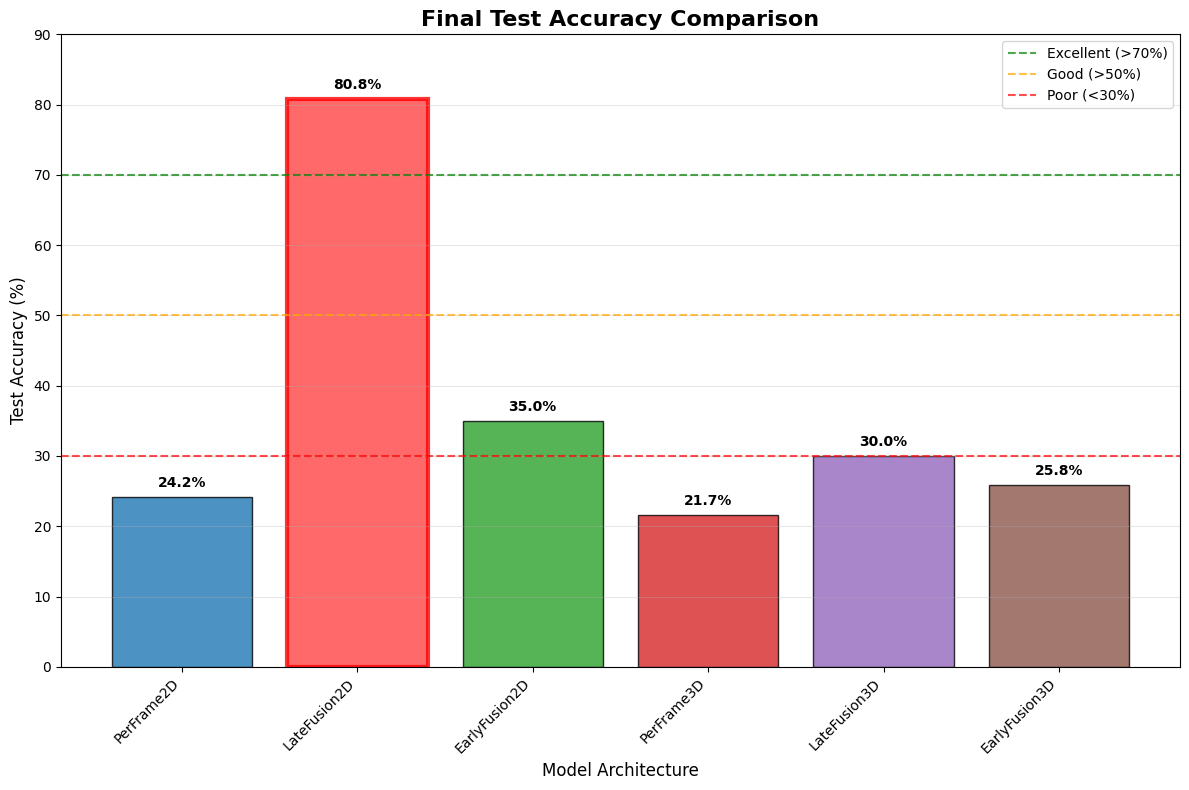
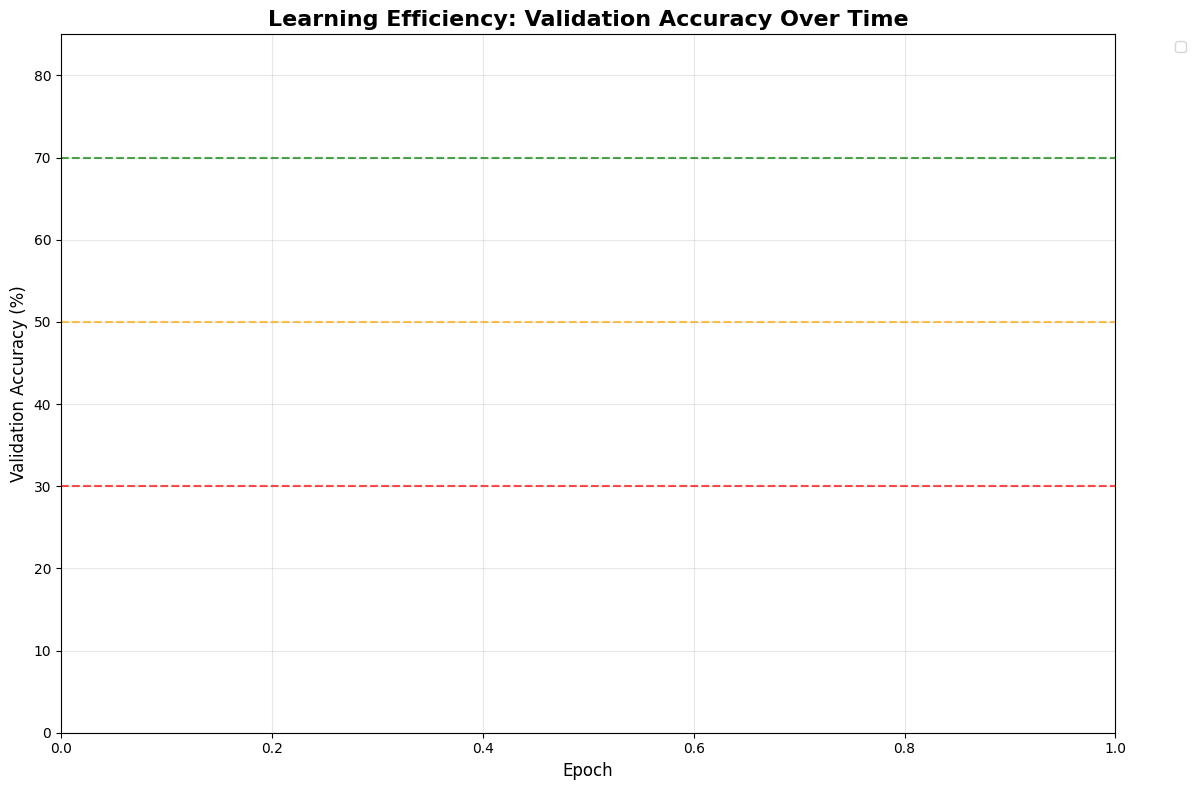

Recreate these plots in Python, in order.
#!/usr/bin/env python3
"""
Results Analysis Script for Deep Learning Project 2
Creates training curves and performance visualizations from saved training histories.
"""

import json
import os
import matplotlib.pyplot as plt
import numpy as np
from pathlib import Path

def load_training_history(model_name, checkpoints_dir="checkpoints"):
    """Load training history from JSON file"""
    history_file = os.path.join(checkpoints_dir, f"{model_name}_training_history.json")
    
    if not os.path.exists(history_file):
        print(f"Warning: {history_file} not found")
        return None
    
    with open(history_file, 'r') as f:
        history = json.load(f)
    
    return history

def plot_training_curves(histories, save_dir="plots"):
    """Plot training and validation curves for all models"""
    
    # Create plots directory
    os.makedirs(save_dir, exist_ok=True)
    
    # Set up the plot style
    plt.style.use('default')
    fig, axes = plt.subplots(2, 2, figsize=(15, 10))
    fig.suptitle('Training Curves Comparison', fontsize=16, fontweight='bold')
    
    # Colors for different models
    colors = ['#1f77b4', '#ff7f0e', '#2ca02c', '#d62728', '#9467bd', '#8c564b']
    model_names = list(histories.keys())
    
    # Plot 1: Training Loss
    ax1 = axes[0, 0]
    for i, (model_name, history) in enumerate(histories.items()):
        if history is not None:
            epochs = range(1, len(history['train_losses']) + 1)
            ax1.plot(epochs, history['train_losses'], 
                    label=model_name, color=colors[i % len(colors)], 
                    linewidth=2, marker='o', markersize=4)
    
    ax1.set_title('Training Loss', fontweight='bold')
    ax1.set_xlabel('Epoch')
    ax1.set_ylabel('Loss')
    ax1.legend()
    ax1.grid(True, alpha=0.3)
    
    # Plot 2: Validation Loss
    ax2 = axes[0, 1]
    for i, (model_name, history) in enumerate(histories.items()):
        if history is not None:
            epochs = range(1, len(history['val_losses']) + 1)
            ax2.plot(epochs, history['val_losses'], 
                    label=model_name, color=colors[i % len(colors)], 
                    linewidth=2, marker='s', markersize=4)
    
    ax2.set_title('Validation Loss', fontweight='bold')
    ax2.set_xlabel('Epoch')
    ax2.set_ylabel('Loss')
    ax2.legend()
    ax2.grid(True, alpha=0.3)
    
    # Plot 3: Training Accuracy
    ax3 = axes[1, 0]
    for i, (model_name, history) in enumerate(histories.items()):
        if history is not None:
            epochs = range(1, len(history['train_accs']) + 1)
            ax3.plot(epochs, history['train_accs'], 
                    label=model_name, color=colors[i % len(colors)], 
                    linewidth=2, marker='o', markersize=4)
    
    ax3.set_title('Training Accuracy', fontweight='bold')
    ax3.set_xlabel('Epoch')
    ax3.set_ylabel('Accuracy (%)')
    ax3.legend()
    ax3.grid(True, alpha=0.3)
    
    # Plot 4: Validation Accuracy
    ax4 = axes[1, 1]
    for i, (model_name, history) in enumerate(histories.items()):
        if history is not None:
            epochs = range(1, len(history['val_accs']) + 1)
            ax4.plot(epochs, history['val_accs'], 
                    label=model_name, color=colors[i % len(colors)], 
                    linewidth=2, marker='s', markersize=4)
    
    ax4.set_title('Validation Accuracy', fontweight='bold')
    ax4.set_xlabel('Epoch')
    ax4.set_ylabel('Accuracy (%)')
    ax4.legend()
    ax4.grid(True, alpha=0.3)
    
    plt.tight_layout()
    plt.savefig(os.path.join(save_dir, 'training_curves.png'), dpi=300, bbox_inches='tight')
    plt.show()
    
    print(f"Training curves saved to {save_dir}/training_curves.png")

def plot_final_results(histories, save_dir="plots"):
    """Plot final test accuracy comparison"""
    
    # Extract final test accuracies (from the log file or use best validation accuracies)
    model_names = []
    test_accuracies = []
    
    # Final results from the training log
    final_results = {
        'PerFrame2D': 24.17,
        'LateFusion2D': 80.83,
        'EarlyFusion2D': 35.00,
        'PerFrame3D': 21.67,
        'LateFusion3D': 30.00,
        'EarlyFusion3D': 25.83
    }
    
    # Create bar plot
    plt.figure(figsize=(12, 8))
    colors = ['#1f77b4', '#ff7f0e', '#2ca02c', '#d62728', '#9467bd', '#8c564b']
    
    models = list(final_results.keys())
    accuracies = list(final_results.values())
    
    bars = plt.bar(models, accuracies, color=colors[:len(models)], alpha=0.8, edgecolor='black', linewidth=1)
    
    # Add value labels on bars
    for bar, acc in zip(bars, accuracies):
        height = bar.get_height()
        plt.text(bar.get_x() + bar.get_width()/2., height + 1,
                f'{acc:.1f}%', ha='center', va='bottom', fontweight='bold')
    
    # Highlight the best model
    best_idx = accuracies.index(max(accuracies))
    bars[best_idx].set_color('#ff4444')
    bars[best_idx].set_edgecolor('red')
    bars[best_idx].set_linewidth(3)
    
    plt.title('Final Test Accuracy Comparison', fontsize=16, fontweight='bold')
    plt.xlabel('Model Architecture', fontsize=12)
    plt.ylabel('Test Accuracy (%)', fontsize=12)
    plt.xticks(rotation=45, ha='right')
    plt.grid(True, alpha=0.3, axis='y')
    plt.ylim(0, 90)
    
    # Add performance categories
    plt.axhline(y=70, color='green', linestyle='--', alpha=0.7, label='Excellent (>70%)')
    plt.axhline(y=50, color='orange', linestyle='--', alpha=0.7, label='Good (>50%)')
    plt.axhline(y=30, color='red', linestyle='--', alpha=0.7, label='Poor (<30%)')
    
    plt.legend()
    plt.tight_layout()
    plt.savefig(os.path.join(save_dir, 'final_results.png'), dpi=300, bbox_inches='tight')
    plt.show()
    
    print(f"Final results plot saved to {save_dir}/final_results.png")

def plot_learning_efficiency(histories, save_dir="plots"):
    """Plot learning efficiency (how quickly models reach certain accuracy thresholds)"""
    
    plt.figure(figsize=(12, 8))
    colors = ['#1f77b4', '#ff7f0e', '#2ca02c', '#d62728', '#9467bd', '#8c564b']
    
    for i, (model_name, history) in enumerate(histories.items()):
        if history is not None:
            epochs = range(1, len(history['val_accs']) + 1)
            plt.plot(epochs, history['val_accs'], 
                    label=f"{model_name} (Final: {history['val_accs'][-1]:.1f}%)", 
                    color=colors[i % len(colors)], linewidth=3, marker='o', markersize=6)
    
    plt.title('Learning Efficiency: Validation Accuracy Over Time', fontsize=16, fontweight='bold')
    plt.xlabel('Epoch', fontsize=12)
    plt.ylabel('Validation Accuracy (%)', fontsize=12)
    plt.legend(bbox_to_anchor=(1.05, 1), loc='upper left')
    plt.grid(True, alpha=0.3)
    plt.ylim(0, 85)
    
    # Add threshold lines
    plt.axhline(y=70, color='green', linestyle='--', alpha=0.7, label='Excellent (70%)')
    plt.axhline(y=50, color='orange', linestyle='--', alpha=0.7, label='Good (50%)')
    plt.axhline(y=30, color='red', linestyle='--', alpha=0.7, label='Poor (30%)')
    
    plt.tight_layout()
    plt.savefig(os.path.join(save_dir, 'learning_efficiency.png'), dpi=300, bbox_inches='tight')
    plt.show()
    
    print(f"Learning efficiency plot saved to {save_dir}/learning_efficiency.png")

def create_summary_table(histories, save_dir="plots"):
    """Create a summary table of all results"""
    
    # Final results
    final_results = {
        'PerFrame2D': 24.17,
        'LateFusion2D': 80.83,
        'EarlyFusion2D': 35.00,
        'PerFrame3D': 21.67,
        'LateFusion3D': 30.00,
        'EarlyFusion3D': 25.83
    }
    
    # Create summary data
    summary_data = []
    for model_name in final_results.keys():
        history = histories.get(model_name)
        if history:
            summary_data.append({
                'Model': model_name,
                'Test Accuracy': f"{final_results[model_name]:.2f}%",
                'Best Val Accuracy': f"{history['best_val_acc']:.2f}%",
                'Best Epoch': history['best_epoch'] + 1,
                'Final Train Acc': f"{history['train_accs'][-1]:.2f}%",
                'Final Val Acc': f"{history['val_accs'][-1]:.2f}%"
            })
    
    # Save as CSV
    import pandas as pd
    df = pd.DataFrame(summary_data)
    df.to_csv(os.path.join(save_dir, 'results_summary.csv'), index=False)
    
    print(f"Results summary saved to {save_dir}/results_summary.csv")
    print("\nResults Summary:")
    print(df.to_string(index=False))

def main():
    """Main function to generate all plots and analysis"""
    
    print("🔬 Deep Learning Project 2 - Results Analysis")
    print("=" * 50)
    
    # Define model names
    model_names = [
        'PerFrame2D', 'LateFusion2D', 'EarlyFusion2D',
        'PerFrame3D', 'LateFusion3D', 'EarlyFusion3D'
    ]
    
    # Load all training histories
    print("📊 Loading training histories...")
    histories = {}
    for model_name in model_names:
        history = load_training_history(model_name)
        histories[model_name] = history
        if history:
            print(f"✅ Loaded {model_name}")
        else:
            print(f"❌ Failed to load {model_name}")
    
    # Create plots directory
    os.makedirs("plots", exist_ok=True)
    
    # Generate all plots
    print("\n📈 Generating plots...")
    
    print("1. Training curves...")
    plot_training_curves(histories)
    
    print("2. Final results comparison...")
    plot_final_results(histories)
    
    print("3. Learning efficiency...")
    plot_learning_efficiency(histories)
    
    print("4. Summary table...")
    create_summary_table(histories)
    
    print("\n🎉 All plots and analysis completed!")
    print("📁 Check the 'plots' folder for all generated files:")
    print("   - training_curves.png")
    print("   - final_results.png") 
    print("   - learning_efficiency.png")
    print("   - results_summary.csv")

if __name__ == "__main__":
    main()
